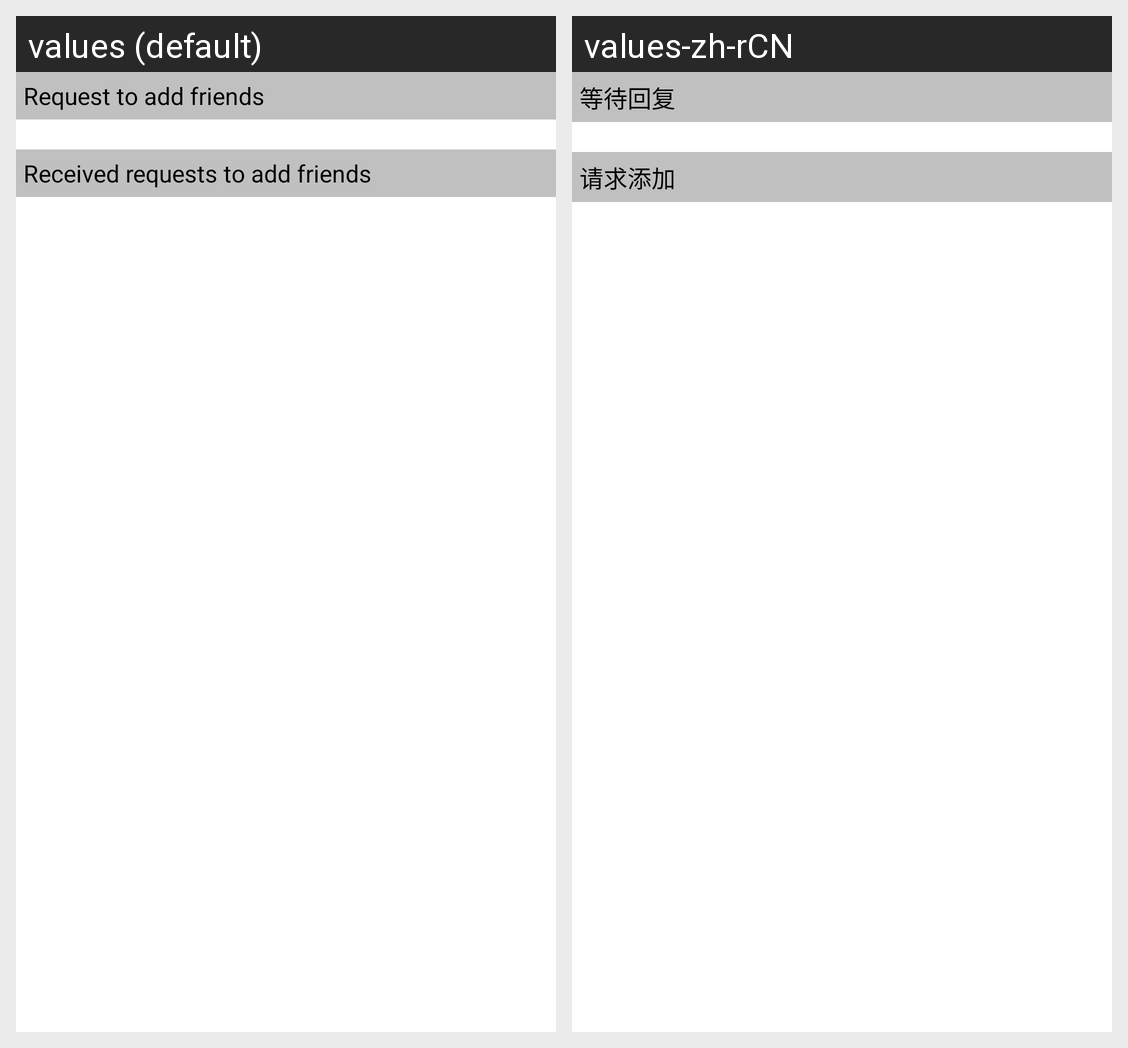

The same Android screen rendered under two of its app's locales, left to right. List the strings drawn on it with the default value and each locale's translation.
Android screen res/layout/fragment_social_new_friend.xml rendered under 2 locales, left to right: values (default), values-zh-rCN. Device: Nexus 5 (rendered at 1080×1920; each locale shown at half size, 540×960, under a caption strip naming it); theme Theme.MaterialComponents.DayNight.NoActionBar.
Strings drawn on this screen, with the default value and each locale's value (text and hints the layout hard-codes, and strings that could not be matched under every locale, appear in the picture but are not listed):

request_add_friends
  values: Request to add friends
  values-zh-rCN: 等待回复

received_add_friends
  values: Received requests to add friends
  values-zh-rCN: 请求添加
